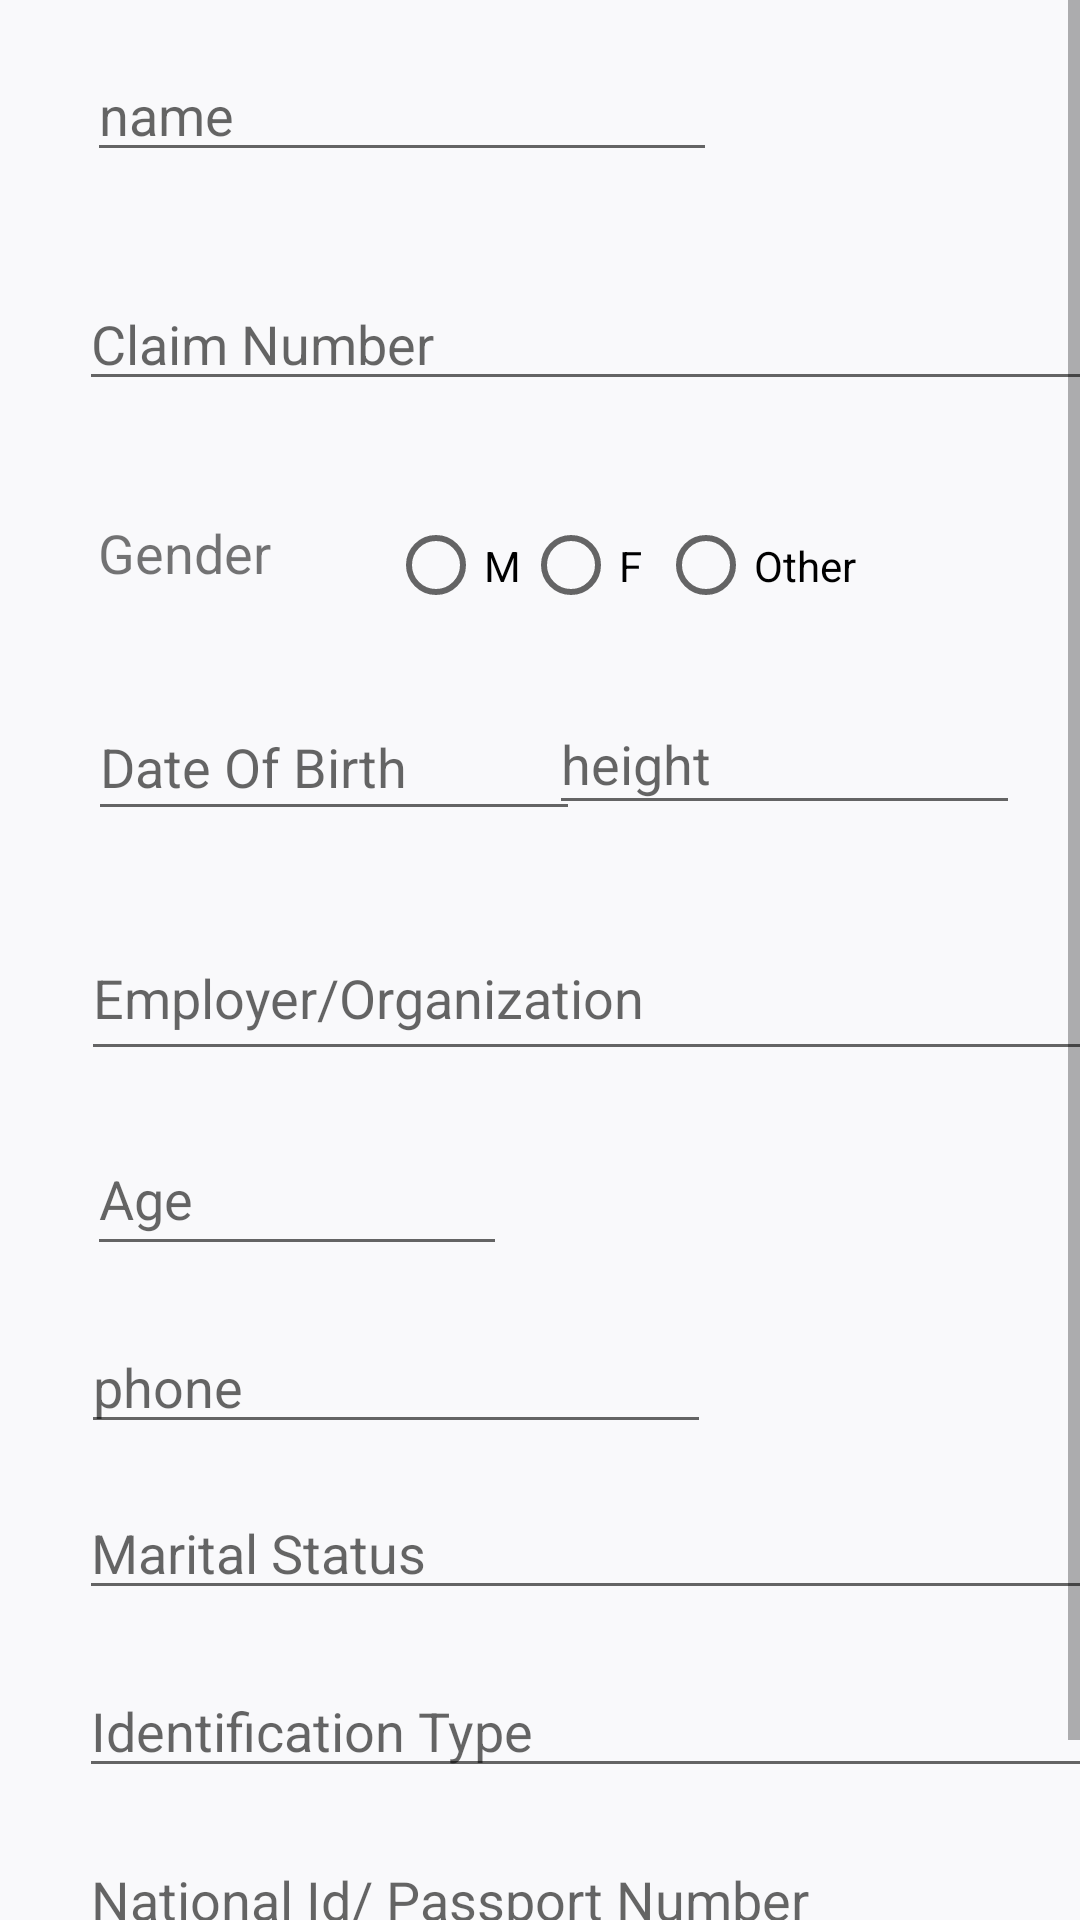

Here is an Android app screen rendered from its layout file. Give the layout XML and the strings, colors and styles it references.
<!-- AndroidManifest.xml: application theme Theme.INSURE_HUB -->
<!-- res/layout/activity_collectform.xml -->
<?xml version="1.0" encoding="utf-8"?>
<androidx.constraintlayout.widget.ConstraintLayout xmlns:android="http://schemas.android.com/apk/res/android"
    xmlns:app="http://schemas.android.com/apk/res-auto"
    xmlns:tools="http://schemas.android.com/tools"
    android:layout_width="match_parent"
    android:layout_height="match_parent"
    android:background="#FDFCFC"
    tools:context=".MainActivity">

    <ScrollView
        android:layout_width="match_parent"
        android:layout_height="match_parent"
        android:background="#F9F9FB"
        app:layout_constraintBottom_toBottomOf="parent"
        app:layout_constraintEnd_toEndOf="parent"
        app:layout_constraintStart_toStartOf="parent"
        app:layout_constraintTop_toTopOf="parent">

        <androidx.constraintlayout.widget.ConstraintLayout
            android:layout_width="match_parent"
            android:layout_height="wrap_content">

            <EditText
                android:id="@+id/Claimnumber"
                android:layout_width="350dp"
                android:layout_height="wrap_content"
                android:layout_marginLeft="30dp"
                android:layout_marginTop="35dp"
                android:ems="10"
                android:hint="Claim Number"
                app:layout_constraintEnd_toEndOf="parent"
                app:layout_constraintHorizontal_bias="0.184"
                app:layout_constraintStart_toStartOf="parent"
                app:layout_constraintTop_toBottomOf="@+id/names" />

            <EditText
                android:id="@+id/names"
                android:layout_width="wrap_content"
                android:layout_height="wrap_content"
                android:layout_marginTop="16dp"
                android:ems="10"
                android:hint="@string/name"
                app:layout_constraintEnd_toEndOf="parent"
                app:layout_constraintHorizontal_bias="0.194"
                app:layout_constraintStart_toStartOf="parent"
                app:layout_constraintTop_toTopOf="parent" />

            <TextView
                android:id="@+id/gender"
                android:layout_width="83dp"
                android:layout_height="32dp"
                android:layout_marginTop="172dp"
                android:text="Gender"
                android:textSize="18sp"
                app:layout_constraintEnd_toEndOf="parent"
                app:layout_constraintHorizontal_bias="0.118"
                app:layout_constraintStart_toStartOf="parent"
                app:layout_constraintTop_toTopOf="parent" />

            <RadioGroup
                android:id="@+id/radioGroup"
                android:layout_width="205dp"
                android:layout_height="32dp"
                android:layout_marginTop="172dp"
                android:orientation="horizontal"
                app:layout_constraintEnd_toEndOf="parent"
                app:layout_constraintHorizontal_bias="0.834"
                app:layout_constraintStart_toStartOf="parent"
                app:layout_constraintTop_toTopOf="parent">


                <RadioButton
                    android:id="@+id/radioButton"
                    android:layout_width="45dp"
                    android:layout_height="33dp"
                    android:onClick="radioButtonhandler"
                    android:text="M"
                    app:layout_constraintEnd_toEndOf="parent"
                    app:layout_constraintStart_toStartOf="parent"
                    app:layout_constraintTop_toTopOf="parent" />

                <RadioButton
                    android:id="@+id/female"
                    android:layout_width="45dp"
                    android:layout_height="33dp"
                    android:onClick="radioButtonhandler"
                    android:text="F"
                    app:layout_constraintEnd_toEndOf="parent"
                    app:layout_constraintHorizontal_bias="0.655"
                    app:layout_constraintStart_toStartOf="parent"
                    app:layout_constraintTop_toTopOf="parent" />

                <RadioButton
                    android:id="@+id/other"
                    android:layout_width="96dp"
                    android:layout_height="33dp"
                    android:onClick="radioButtonhandler"
                    android:text="Other"
                    app:layout_constraintEnd_toEndOf="parent"
                    app:layout_constraintHorizontal_bias="0.949"
                    app:layout_constraintStart_toStartOf="parent"
                    app:layout_constraintTop_toTopOf="parent" />
            </RadioGroup>

            <EditText
                android:id="@+id/current_weight"
                android:layout_width="164dp"
                android:layout_height="46dp"
                android:layout_marginTop="27dp"
                android:ems="10"
                android:hint="Date Of Birth"
                android:inputType="number"
                app:layout_constraintEnd_toEndOf="parent"
                app:layout_constraintHorizontal_bias="0.149"
                app:layout_constraintStart_toStartOf="parent"
                app:layout_constraintTop_toBottomOf="@+id/gender" />

            <EditText
                android:id="@+id/MaritalStatus"
                android:layout_width="157dp"
                android:layout_height="44dp"
                android:layout_marginTop="27dp"
                android:ems="10"
                android:hint="@string/height"
                android:inputType="textWebEditText"
                app:layout_constraintEnd_toEndOf="parent"
                app:layout_constraintHorizontal_bias="0.901"
                app:layout_constraintStart_toStartOf="parent"
                app:layout_constraintTop_toBottomOf="@+id/radioGroup" />

            <EditText
                android:id="@+id/goal_weight"
                android:layout_width="350dp"
                android:layout_height="52dp"
                android:layout_marginLeft="30dp"
                android:layout_marginTop="28dp"
                android:ems="10"

                android:hint="Employer/Organization"
                android:inputType="number"
                app:layout_constraintEnd_toEndOf="parent"
                app:layout_constraintHorizontal_bias="0.165"
                app:layout_constraintStart_toStartOf="parent"
                app:layout_constraintTop_toBottomOf="@+id/current_weight" />

            <EditText
                android:id="@+id/age"
                android:layout_width="140dp"
                android:layout_height="48dp"
                android:layout_marginTop="17dp"
                android:ems="10"
                android:hint="Age"
                android:inputType="number"
                app:layout_constraintEnd_toEndOf="parent"
                app:layout_constraintHorizontal_bias="0.132"
                app:layout_constraintStart_toStartOf="parent"
                app:layout_constraintTop_toBottomOf="@+id/goal_weight" />

            <EditText
                android:id="@+id/Phone"
                android:layout_width="wrap_content"
                android:layout_height="wrap_content"
                android:layout_marginTop="440dp"
                android:ems="10"
                android:hint="@string/phone"
                android:inputType="phone"
                app:layout_constraintEnd_toEndOf="parent"
                app:layout_constraintHorizontal_bias="0.179"
                app:layout_constraintStart_toStartOf="parent"
                app:layout_constraintTop_toTopOf="parent" />

            <EditText
                android:id="@+id/address2"
                android:layout_width="350dp"
                android:layout_height="wrap_content"
                android:layout_marginLeft="30dp"
                android:layout_marginTop="18dp"
                android:ems="10"
                android:hint="Identification Type"
                android:inputType="text"
                android:maxLines="2"
                app:layout_constraintEnd_toEndOf="parent"
                app:layout_constraintHorizontal_bias="0.194"
                app:layout_constraintStart_toStartOf="parent"
                app:layout_constraintTop_toBottomOf="@+id/address5" />

            <EditText
                android:id="@+id/address4"
                android:layout_width="350dp"
                android:layout_height="wrap_content"
                android:layout_marginLeft="30dp"
                android:layout_marginTop="15dp"
                android:ems="10"
                android:hint="National Id/ Passport Number"
                android:inputType="text"
                android:maxLines="2"
                app:layout_constraintEnd_toEndOf="parent"
                app:layout_constraintHorizontal_bias="0.194"
                app:layout_constraintStart_toStartOf="parent"
                app:layout_constraintTop_toBottomOf="@+id/address2" />

            <EditText
                android:id="@+id/address5"
                android:layout_width="350dp"
                android:layout_height="wrap_content"
                android:layout_marginLeft="30dp"
                android:layout_marginTop="14dp"

                android:ems="10"
                android:hint="Marital Status"
                android:inputType="text"
                android:maxLines="2"
                app:layout_constraintEnd_toEndOf="parent"
                app:layout_constraintHorizontal_bias="0.194"
                app:layout_constraintStart_toStartOf="parent"
                app:layout_constraintTop_toBottomOf="@+id/Phone" />

            <CheckBox
                android:id="@+id/conditions"
                android:layout_width="wrap_content"
                android:layout_height="wrap_content"
                android:layout_marginTop="6dp"
                android:backgroundTint="#3F51B5"
                android:buttonTint="#3F51B5"
                android:text="@string/conditions"
                app:layout_constraintBottom_toBottomOf="parent"
                app:layout_constraintEnd_toEndOf="parent"
                app:layout_constraintHorizontal_bias="0.92"
                app:layout_constraintStart_toStartOf="parent"
                app:layout_constraintTop_toBottomOf="@+id/address4" />

            <Button
                android:id="@+id/button"
                android:layout_width="wrap_content"
                android:layout_height="wrap_content"
                android:layout_marginStart="157dp"
                android:layout_marginTop="6dp"
                android:layout_marginEnd="56dp"
                android:backgroundTint="#3F51B5"
                android:onClick="submitbuttonHandler"
                android:text="SUBMIT"
                app:layout_constraintBottom_toBottomOf="parent"
                app:layout_constraintEnd_toStartOf="@+id/conditions"
                app:layout_constraintHorizontal_bias="1.0"
                app:layout_constraintStart_toStartOf="parent"
                app:layout_constraintTop_toBottomOf="@+id/address4" />
            <ImageView
                android:id="@+id/backbutton3"
                android:layout_width="43dp"
                android:layout_height="33dp"
                android:layout_marginStart="28dp"
                android:layout_marginTop="14dp"
                android:layout_marginEnd="72dp"
                android:layout_marginBottom="7dp"
                app:layout_constraintBottom_toBottomOf="parent"

                app:layout_constraintStart_toStartOf="parent"
                app:layout_constraintTop_toBottomOf="@+id/address4"
                app:srcCompat="@drawable/ic_baseline_arrow_back_24" />

        </androidx.constraintlayout.widget.ConstraintLayout>
    </ScrollView>
</androidx.constraintlayout.widget.ConstraintLayout>
<!-- resources referenced by this layout -->
<resources>
  <!-- drawable ic_baseline_arrow_back_24 (drawable) -->
  <vector android:autoMirrored="true" android:height="24dp"
      android:tint="#121213" android:viewportHeight="24"
      android:viewportWidth="24" android:width="24dp" xmlns:android="http://schemas.android.com/apk/res/android">
      <path android:fillColor="@android:color/white" android:pathData="M20,11H7.83l5.59,-5.59L12,4l-8,8 8,8 1.41,-1.41L7.83,13H20v-2z"/>
  </vector>
  <string name="conditions">conditions</string>
  <string name="height">height</string>
  <string name="name">name</string>
  <string name="phone">phone</string>
  <style name="Theme.INSURE_HUB" parent="Theme.MaterialComponents.Light.NoActionBar">
          
          <item name="colorPrimary">@color/purple_500</item>
          <item name="colorPrimaryVariant">@color/purple_700</item>
          <item name="colorOnPrimary">@color/white</item>
          
          <item name="colorSecondary">@color/teal_200</item>
          <item name="colorSecondaryVariant">@color/teal_700</item>
          <item name="colorOnSecondary">@color/black</item>
          
          <item name="android:statusBarColor" tools:targetApi="l">?attr/colorPrimaryVariant</item>
          
      </style>
  <!-- not gathered from this repository: default colours our renderer supplied (Android Studio template values) -->
  <color name="purple_500">#FF6200EE</color>
  <color name="purple_700">#FF3700B3</color>
  <color name="teal_200">#FF03DAC5</color>
  <color name="teal_700">#FF018786</color>
  <color name="black">#FF000000</color>
  <color name="white">#FFFFFFFF</color>
</resources>
